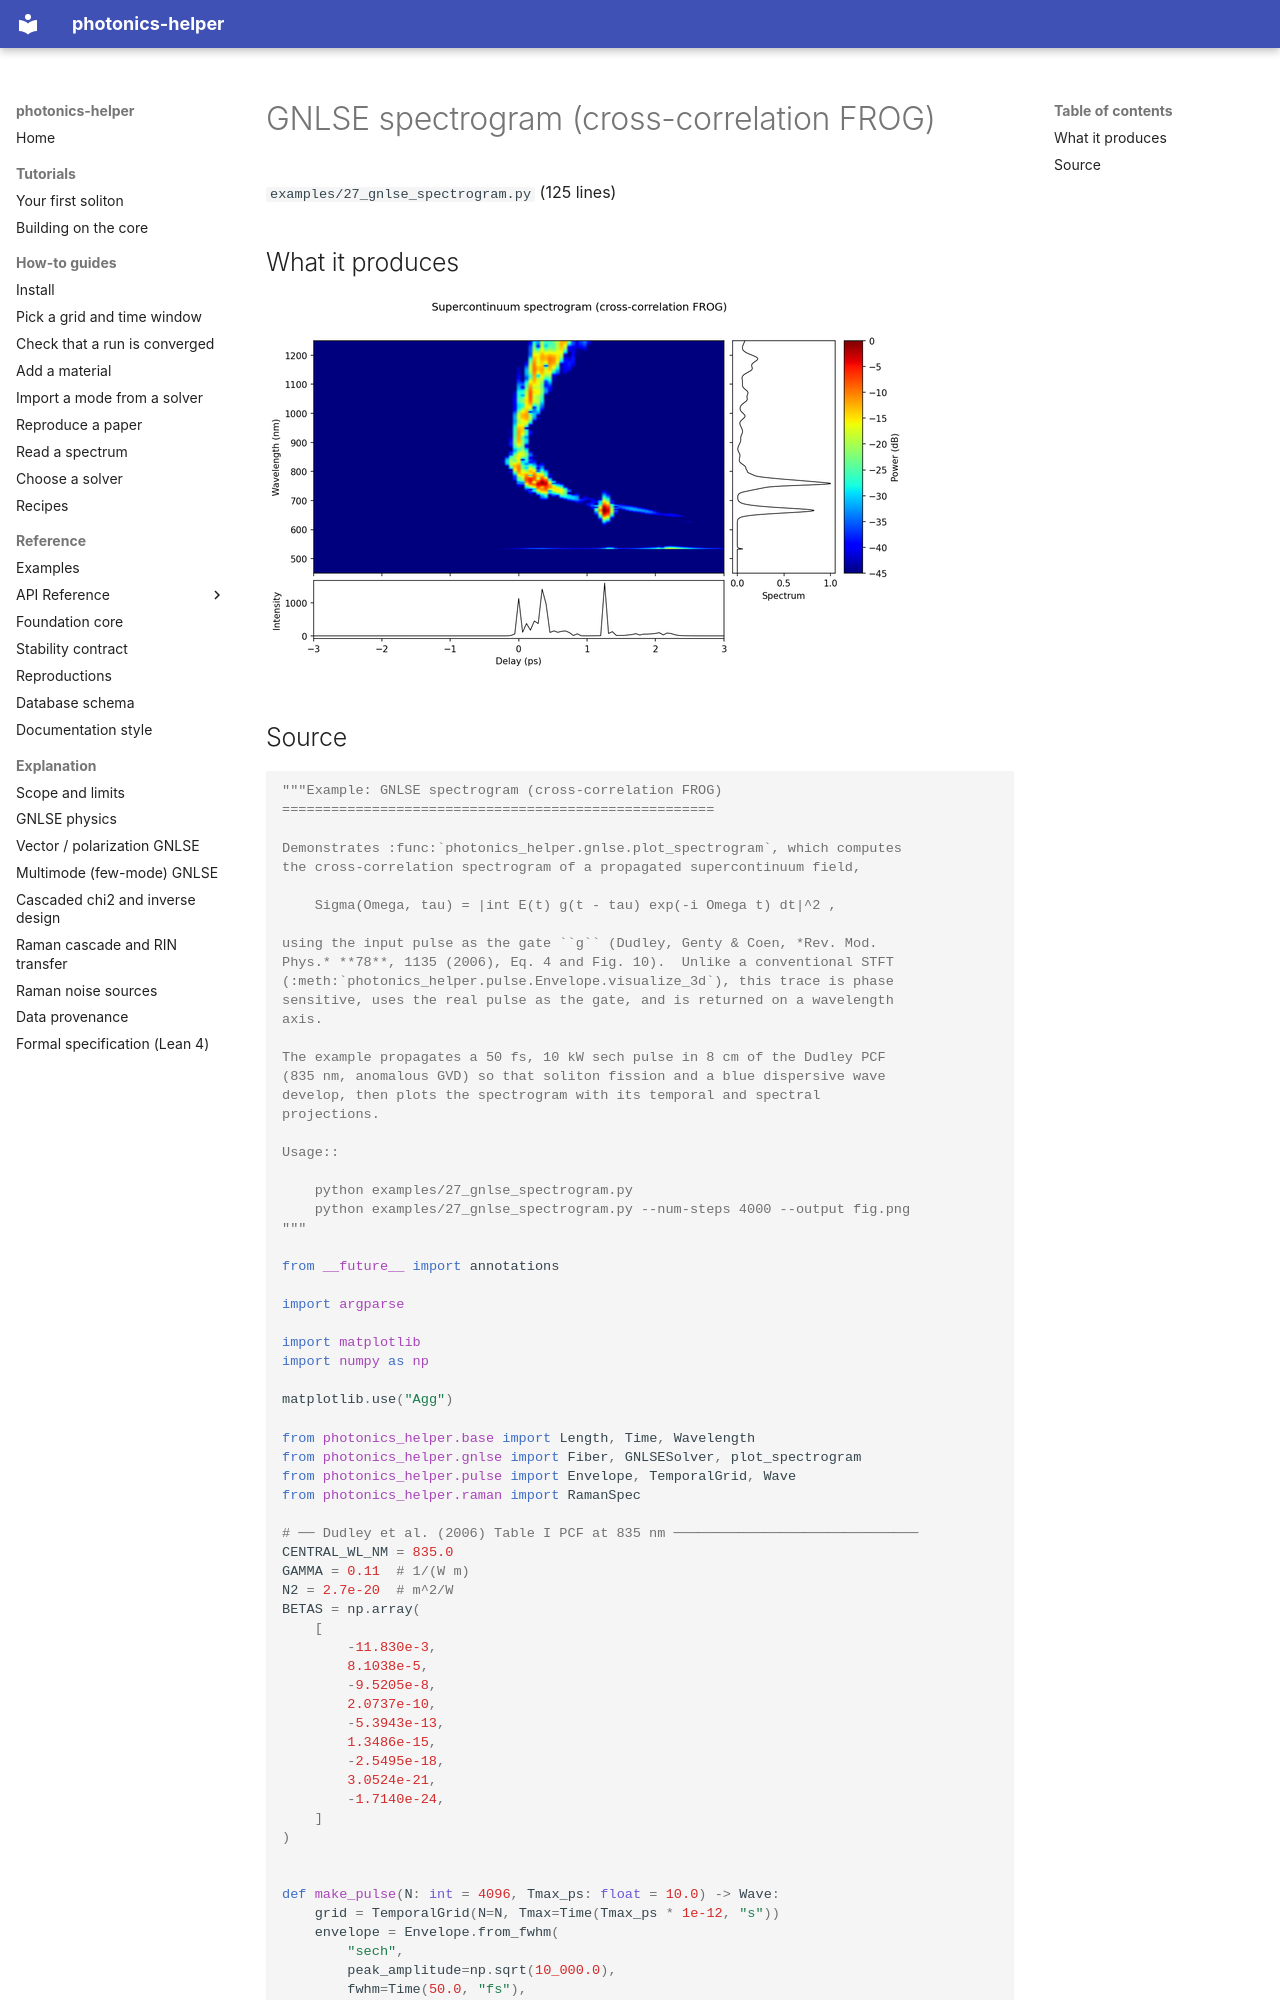

repository: hitaishi2222/photonics_helper · page: examples/27_gnlse_spectrogram/index.html · generator: mkdocs

---
quadrant: reference
---

# GNLSE spectrogram (cross-correlation FROG)

`examples/27_gnlse_spectrogram.py` (125 lines)

## What it produces

![27_gnlse_spectrogram.png](img/27_gnlse_spectrogram.png)
